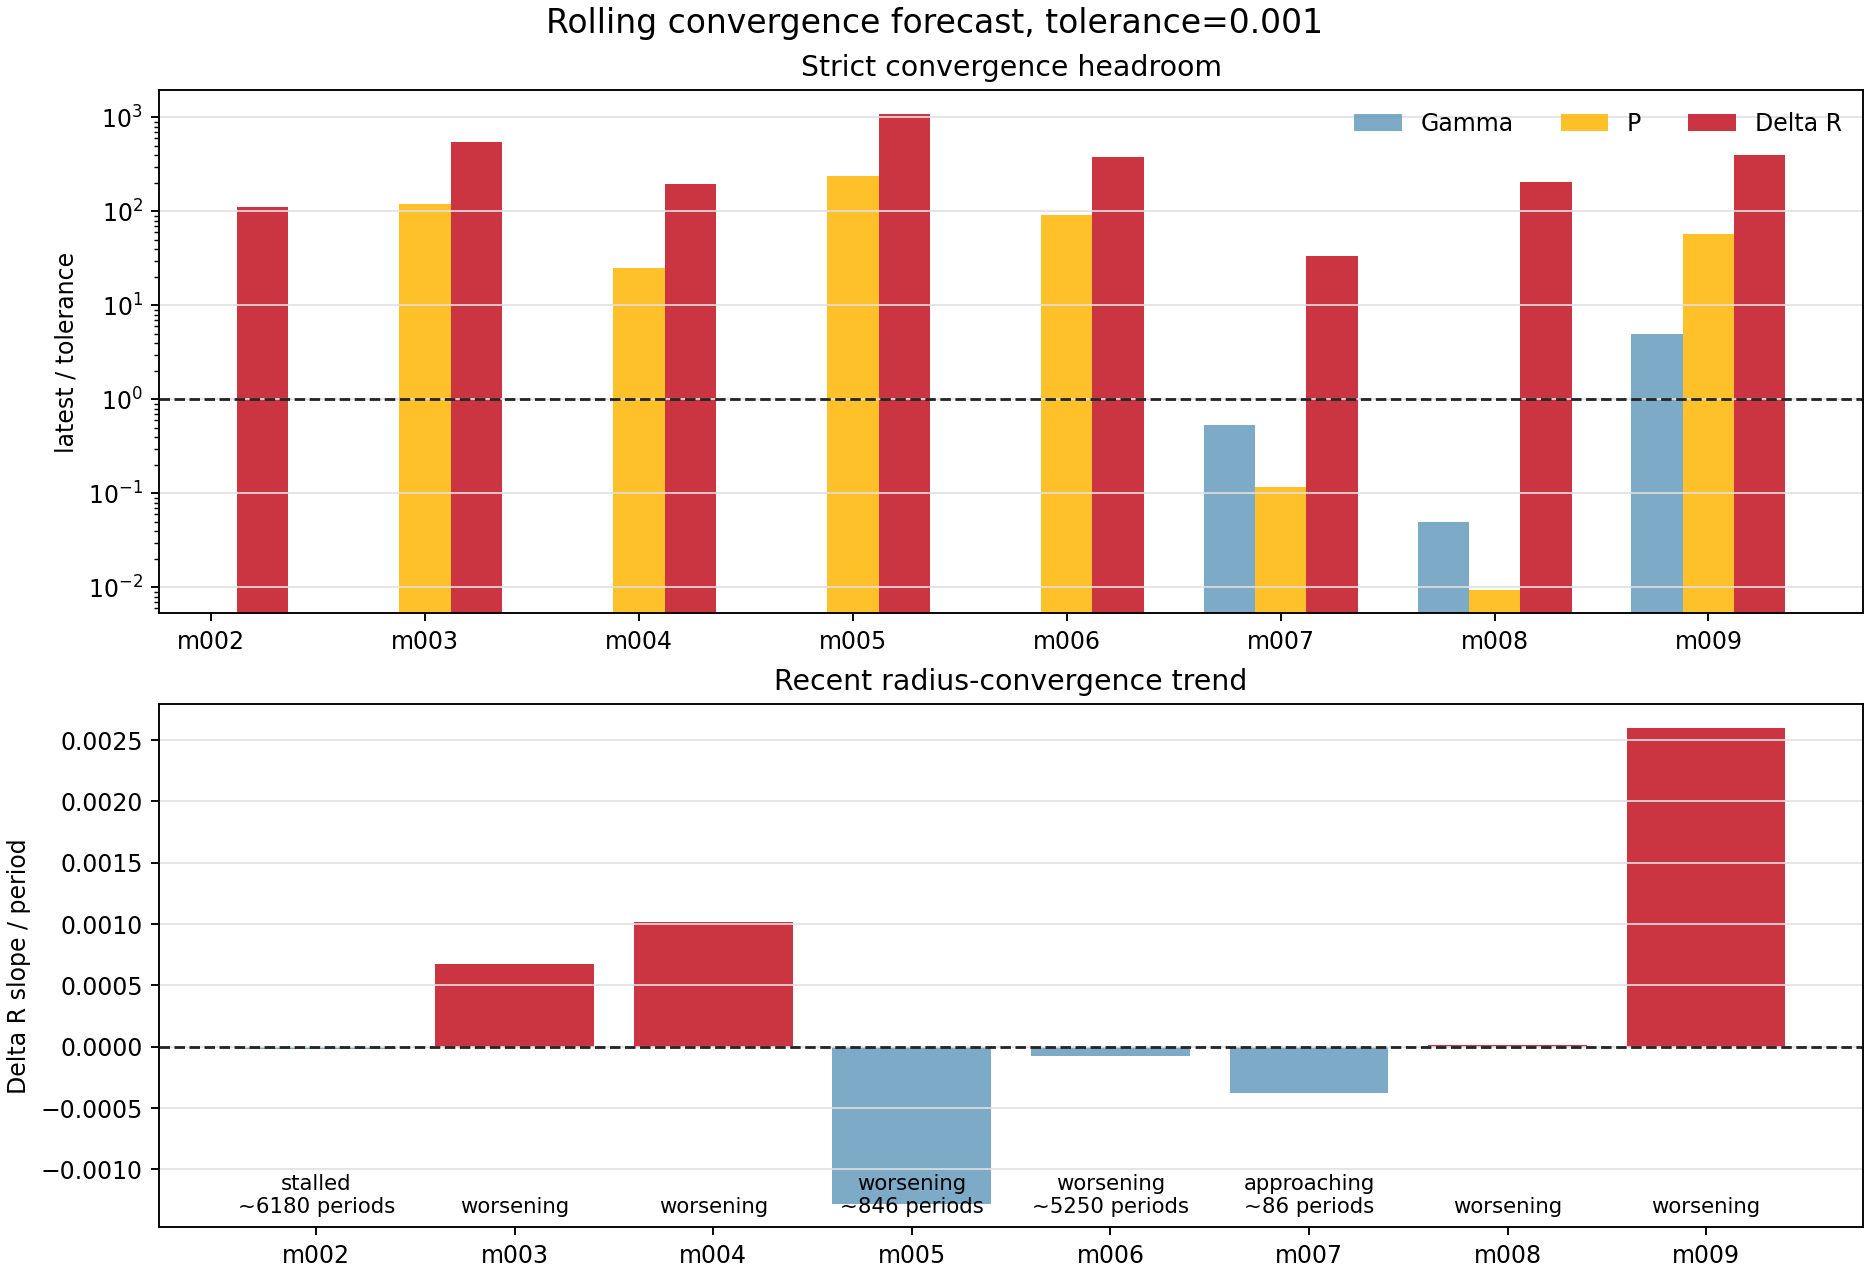

The data file committed next to this chart (first rows):
model_id, run_name, source_kind, window_cycles, window_start_period, window_end_period, live_period, latest_history_model, active_stage, surface_velocity_status, converged_exact, forecast_status, blocking_metrics, recent_points, slope_window, gamma_value, gamma_ratio_to_tolerance, gamma_slope_per_period, gamma_trend, gamma_periods_to_tolerance_linear, period_value, period_ratio_to_tolerance, period_slope_per_period, period_trend
model_002, model_002_M0p5753_Z0p00707_T6044, period_log_fallback, 100.0, 1901, 2000, 2000, 2505577, , ok, False, stalled, gamma,delta_r, 8, 8, , , , missing, , 0.0, 0.0, 0.0, met
model_003, model_003_M0p7317_Z0p001405_T6745, period_log_fallback, 100.0, 1901, 2000, 2000, 2546168, , supersonic, False, worsening, gamma,period,delta_r, 8, 8, , , , missing, , 0.1202, 120.2, 9.01269212484402e-05, worsening
model_004, model_004_M0p7595_Z0p0001834_T6876, period_log_fallback, 100.0, 1901, 2000, 2000, 2505685, , watch, False, worsening, gamma,period,delta_r, 8, 8, , , , missing, , 0.02524, 25.24, -8.086961369644874e-06, flat
model_005, model_005_M0p6238_Z0p00007156_T6925, period_log_fallback, 100.0, 1901, 2000, 2000, 2548383, , supersonic, False, worsening, gamma,period,delta_r, 8, 8, , , , missing, , 0.2381, 238.1, 0.0001261, worsening
model_006, model_006_M0p7194_Z0p001620_T6711, period_log_fallback, 100.0, 1901, 2000, 2000, 2546092, , supersonic, False, worsening, gamma,period,delta_r, 8, 8, , , , missing, , 0.09132, 91.32, 0.0001748, worsening
model_007, model_007_M0p6887_Z0p004060_T6669, history_exact_rsp_columns, 100.0, 1574, 1673, 1673, 2329660, continue_saturation, supersonic, False, approaching, delta_r, 8, 8, 0.000537, 0.537, -3.979733262258586e-06, met, , 0.0001177, 0.1177, -6.12628834008238e-11, met
model_008, model_008_M0p6151_Z0p0004406_T6792, history_exact_rsp_columns, 100.0, 987.0, 1086, 1086, 1689010, continue_saturation, ok, False, worsening, delta_r, 8, 8, 4.9821105917247435e-05, 0.04982, 1.5116831612482195e-07, met, , 9.474203318772328e-06, 0.009474, -1.0246766403962611e-08, met
model_009, model_009_M0p6668_Z0p0001120_T6852, history_exact_rsp_columns, 100.0, 99.0, 198.0, 197, 199740, create, ok, False, worsening, gamma,period,delta_r, 8, 8, 0.004916, 4.916, -2.399248215250888e-19, flat, 1.6323768528260452e+16, 0.05725, 57.25, 1.0383930572261711e-05, worsening
